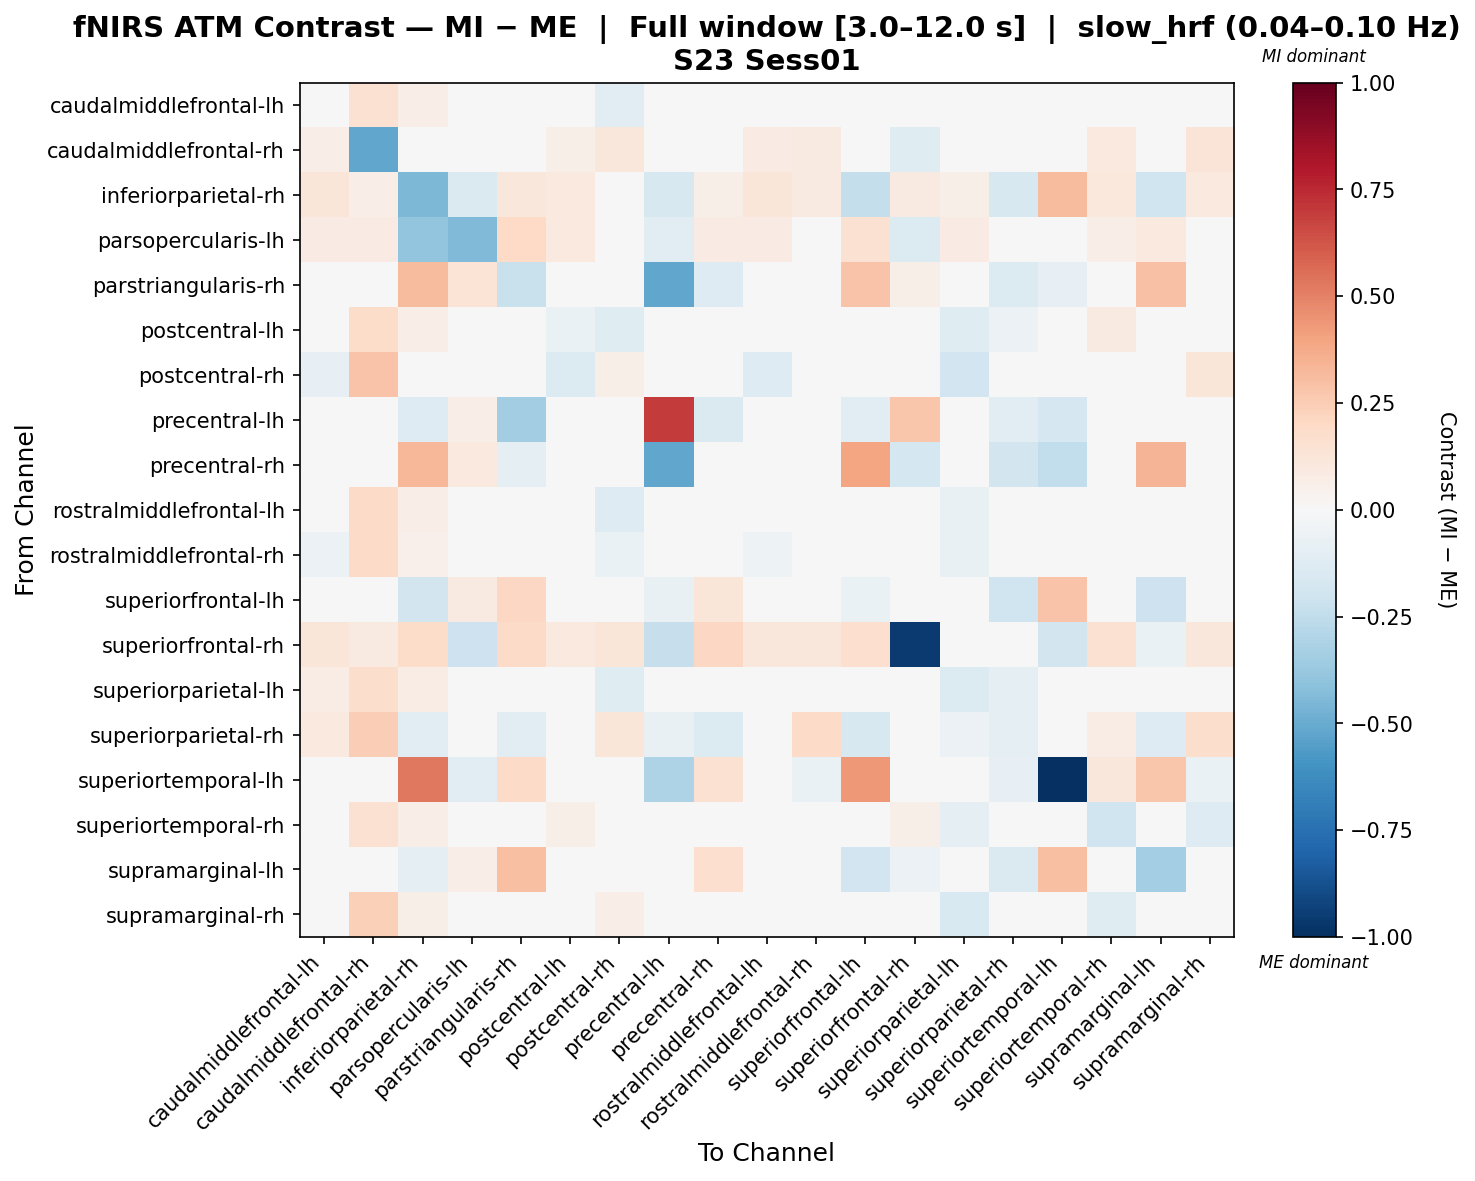

The table this chart was drawn from, first rows:
, caudalmiddlefrontal-lh, caudalmiddlefrontal-rh, inferiorparietal-rh, parsopercularis-lh, parstriangularis-rh, postcentral-lh, postcentral-rh, precentral-lh, precentral-rh, rostralmiddlefrontal-lh, rostralmiddlefrontal-rh, superiorfrontal-lh, superiorfrontal-rh, superiorparietal-lh, superiorparietal-rh, superiortemporal-lh, superiortemporal-rh, supramarginal-lh, supramarginal-rh
caudalmiddlefrontal-lh, -0.02086, 0.151, 0.06732, 0.01443, 0.0, -0.02401, -0.1022, 0.0, 0.0, -0.04798, -0.02612, 0.0, 0.03433, -0.04691, 0.002564, -0.03713, 0.03516, 0.0, 0.000403
caudalmiddlefrontal-rh, 0.06823, -0.521, 0.04381, 0.01314, 0.0, 0.06013, 0.116, 0.0, 0.0, 0.08158, 0.09027, 0.0, -0.1205, 0.009887, -0.03588, -0.03331, 0.09863, 0.0, 0.129
inferiorparietal-rh, 0.1224, 0.06996, -0.4489, -0.1428, 0.1128, 0.09619, 0.008745, -0.1571, 0.05913, 0.1224, 0.08745, -0.2418, 0.09369, 0.05918, -0.1601, 0.319, 0.1049, -0.2015, 0.09619
parsopercularis-lh, 0.08266, 0.08266, -0.3945, -0.4438, 0.1984, 0.09919, 0.01653, -0.1081, 0.08266, 0.08266, 0.0496, 0.1488, -0.1394, 0.08266, 0.0, -0.03484, 0.06613, 0.09563, 0.03306
parstriangularis-rh, 0.0, 0.0, 0.316, 0.1332, -0.224, 0.0, 0.0, -0.5168, -0.1314, 0.0, 0.0, 0.2866, 0.0574, 0.0, -0.1382, -0.0782, 0.0, 0.2955, 0.0
postcentral-lh, 0.01584, 0.1824, 0.06443, 0.02478, 0.0, -0.06631, -0.1236, 0.0, 0.0, -0.03658, -0.002578, 0.0, 0.03965, -0.1186, -0.06055, -0.01657, 0.09214, 0.0, 0.005597
postcentral-rh, -0.08053, 0.2874, 0.005867, 0.01173, 0.0, -0.1375, 0.0621, 0.0, 0.0, -0.1288, 0.01043, 0.0, 0.04805, -0.1921, 0.01317, -0.03298, 0.009853, 0.0, 0.1232
precentral-lh, 0.0, 0.0, -0.1288, 0.06505, -0.3453, 0.0, 0.0, 0.7001, -0.1408, 0.0, 0.0, -0.1086, 0.2787, 0.0, -0.1029, -0.1674, 0.0, -0.04985, 0.0
precentral-rh, 0.0, 0.0, 0.3311, 0.0957, -0.08686, 0.0, 0.0, -0.5185, 0.04398, 0.0, 0.0, 0.3981, -0.176, 0.0, -0.1839, -0.2446, 0.0, 0.3409, 0.0
rostralmiddlefrontal-lh, -0.01012, 0.1929, 0.07, 0.015, 0.0, -0.03993, -0.1308, 0.0, 0.0, -0.03793, -0.007662, 0.0, 0.03867, -0.07497, -0.03446, -0.02531, 0.04228, 0.0, 0.002337
rostralmiddlefrontal-rh, -0.05744, 0.1953, 0.05392, 0.004494, 0.0, -0.04589, -0.06611, 0.0, 0.0, -0.05019, 0.003867, 0.0, 0.02761, -0.07673, 0.02754, -0.03208, 0.001972, 0.0, 0.01375
superiorfrontal-lh, 0.0, 0.0, -0.1874, 0.08907, 0.2067, 0.0, 0.0, -0.07811, 0.1179, 0.0, 0.0, -0.06761, 0.04657, 0.0, -0.203, 0.2845, 0.0, -0.2086, 0.0
superiorfrontal-rh, 0.1187, 0.08649, 0.1871, -0.2091, 0.1899, 0.1011, 0.1187, -0.2329, 0.2057, 0.1112, 0.1112, 0.1673, -0.9581, 0.0, -0.01272, -0.1841, 0.1517, -0.06334, 0.1112
superiorparietal-lh, 0.07727, 0.1748, 0.07639, 0.02022, 0.0, -0.04251, -0.1174, 0.0, 0.0, 0.009378, 0.04375, 0.0, 0.01348, -0.1377, -0.08918, 0.0, 0.01126, 0.0, -0.03975
superiorparietal-rh, 0.09957, 0.2447, -0.1121, 0.0, -0.1121, 0.001895, 0.1235, -0.07475, -0.1345, 0.02794, 0.1888, -0.157, -0.02137, -0.05706, -0.09674, -0.04273, 0.07421, -0.1271, 0.1749
superiortemporal-lh, 0.00261, -0.02262, 0.5245, -0.1114, 0.1886, -0.0319, 0.00261, -0.3109, 0.1555, -0.04785, -0.0638, 0.435, 0.02956, 0.0, -0.07975, -1.0, 0.1169, 0.2768, -0.0638
superiortemporal-rh, 0.04826, 0.1507, 0.06878, 0.009826, 0.0, 0.05639, 0.005276, 0.0, 0.0, 0.03263, 0.01878, 0.0, 0.05692, -0.09633, -0.005891, -0.01796, -0.1999, 0.0, -0.1274
supramarginal-lh, 0.0, 0.0, -0.09961, 0.06674, 0.3016, 0.0, 0.0, -0.031, 0.1642, 0.0, 0.0, -0.1907, -0.05599, 0.0, -0.1471, 0.3017, 0.02649, -0.3364, 0.0
supramarginal-rh, -0.02479, 0.2345, 0.05695, 0.0, 0.0, -0.02521, 0.0698, 0.0, 0.0, -0.02683, 0.02435, 0.0, 0.02637, -0.1487, -0.0116, -0.03263, -0.1197, 0.0, -0.02255
